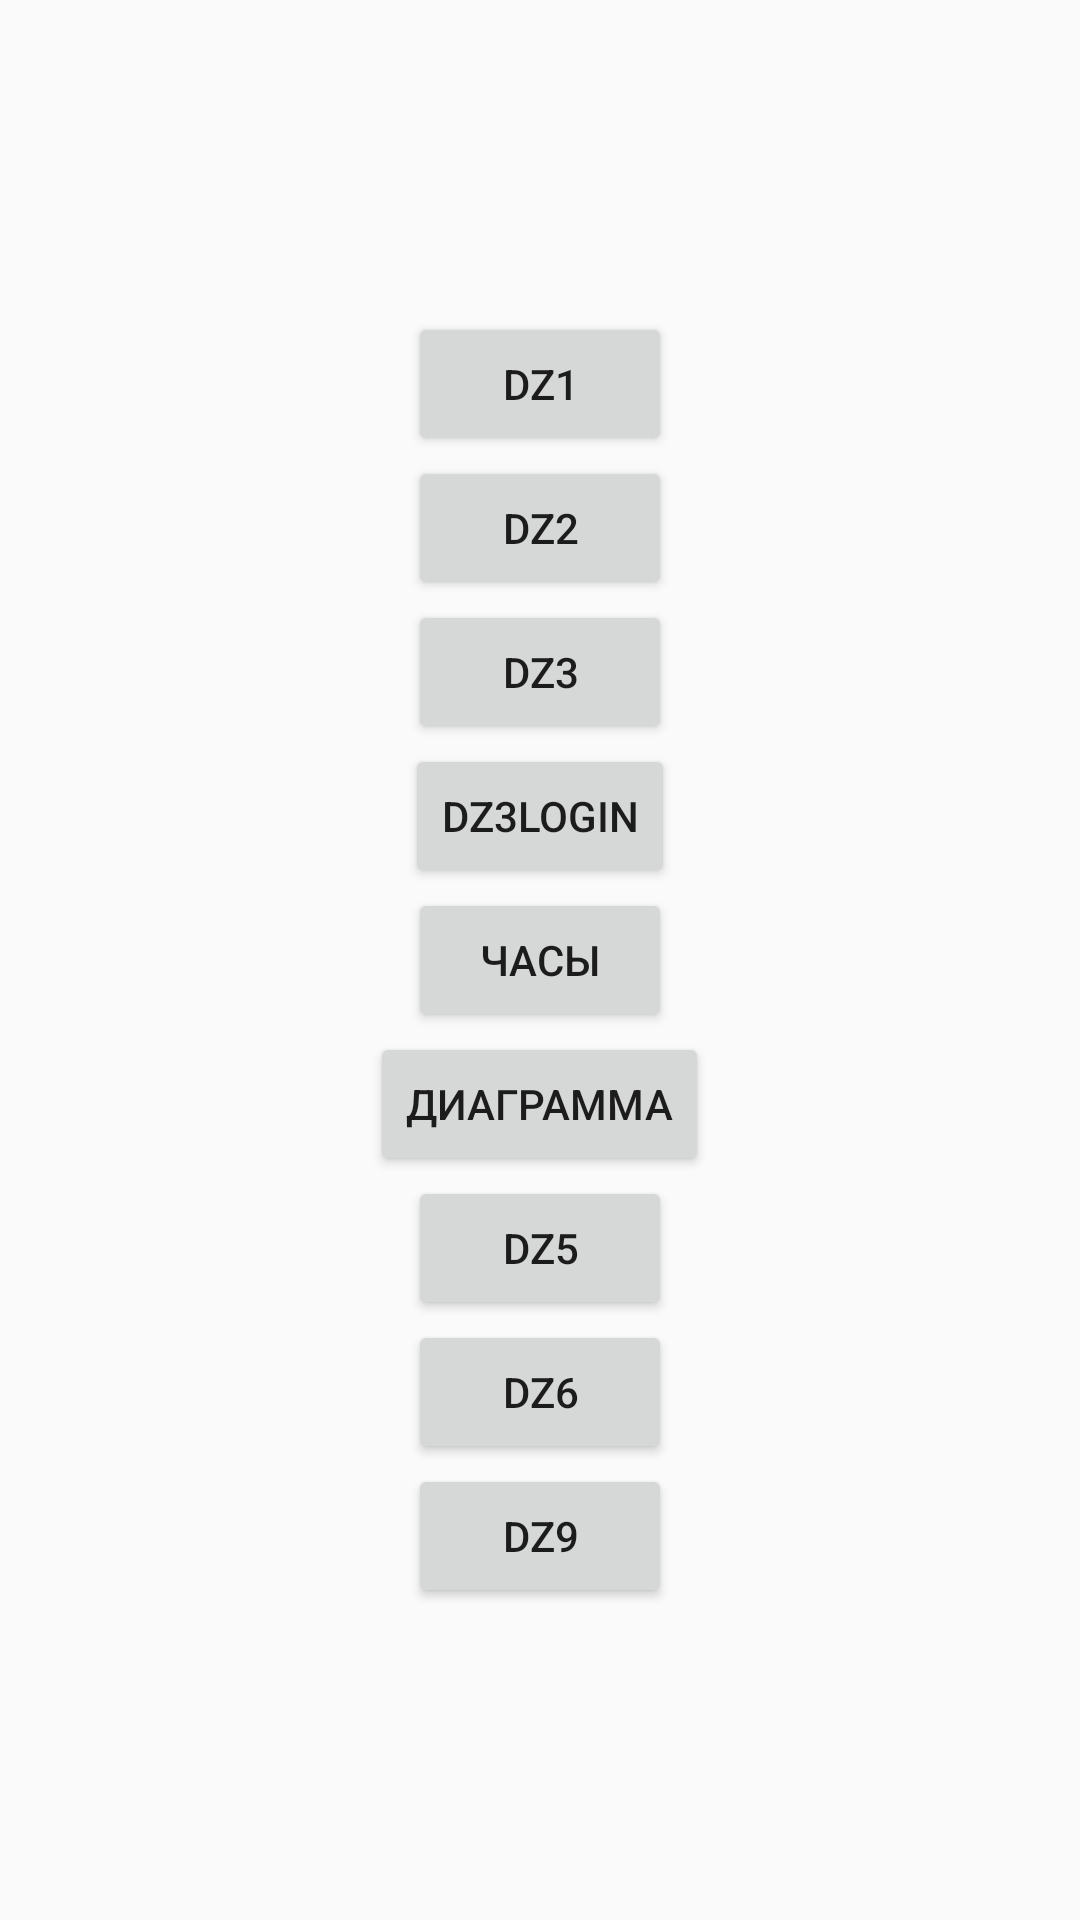

Android layout source for this screen:
<!-- AndroidManifest.xml: application theme AppTheme -->
<!-- res/layout/change_dz.xml -->
<?xml version="1.0" encoding="utf-8"?>
<LinearLayout xmlns:android="http://schemas.android.com/apk/res/android"
    android:layout_width="match_parent"
    android:layout_height="match_parent"
    android:gravity="center"
    android:orientation="vertical">

    <Button
        android:id="@+id/dz1"
        android:layout_width="wrap_content"
        android:layout_height="wrap_content"
        android:text="@string/dz2_text_dz1" />

    <Button
        android:id="@+id/dz2"
        android:layout_width="wrap_content"
        android:layout_height="wrap_content"
        android:text="@string/dz2_text_dz2" />

    <Button
        android:id="@+id/dz3"
        android:layout_width="wrap_content"
        android:layout_height="wrap_content"
        android:text="@string/dz3_text_dz3" />

    <Button
        android:id="@+id/dz3Login"
        android:layout_width="wrap_content"
        android:layout_height="wrap_content"
        android:text="@string/dz3_text_login" />

    <Button
        android:id="@+id/dz4Clock"
        android:layout_width="wrap_content"
        android:layout_height="wrap_content"
        android:text="@string/dz4_textBytton_clock" />

    <Button
        android:id="@+id/dz4Diagram"
        android:layout_width="wrap_content"
        android:layout_height="wrap_content"
        android:text="@string/dz4_textButton_diagram" />

    <Button
        android:id="@+id/dz5"
        android:layout_width="wrap_content"
        android:layout_height="wrap_content"
        android:text="@string/dz5_text_dz5" />
    <Button
        android:id="@+id/dz6"
        android:layout_width="wrap_content"
        android:layout_height="wrap_content"
        android:text="@string/dz6_text_dz6" />
    <Button
        android:id="@+id/dz9"
        android:layout_width="wrap_content"
        android:layout_height="wrap_content"
        android:text="@string/dz9_text_dz9" />

</LinearLayout>
<!-- resources referenced by this layout -->
<resources>
  <string name="dz2_text_dz1">dz1</string>
  <string name="dz2_text_dz2">dz2</string>
  <string name="dz3_text_dz3">dz3</string>
  <string name="dz3_text_login">dz3Login</string>
  <string name="dz4_textButton_diagram">Диаграмма</string>
  <string name="dz4_textBytton_clock">Часы</string>
  <string name="dz5_text_dz5">dz5</string>
  <string name="dz6_text_dz6">dz6</string>
  <string name="dz9_text_dz9">dz9</string>
  <style name="AppTheme" parent="Theme.AppCompat.Light.DarkActionBar">
          
          <item name="colorPrimary">@color/colorPrimary</item>
          <item name="colorPrimaryDark">@color/colorPrimaryDark</item>
          <item name="colorAccent">@color/colorAccent</item>
      </style>
  <color name="colorPrimary">#008577</color>
  <color name="colorPrimaryDark">#00574B</color>
  <color name="colorAccent">#D81B60</color>
</resources>
